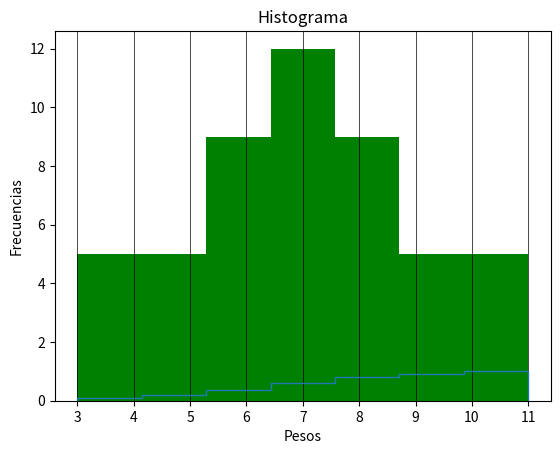

The matplotlib source for this figure:
import statistics
import matplotlib
from matplotlib import pyplot
import numpy



data = [4,8,4,6,8,6,7,7,7,8,10,9,7,6,10,8,5,9,6,3,7,6,4,7,6,9,7,4,7,6,8,8,9,11,8,7,10,8,5,7,7,6,5,10,8,9,7,5,6,5]


def basicStatistics(dataList):

	deviation = statistics.stdev(dataList)
	varianza = deviation ** 2
	mean = statistics.mean(dataList)
	variation = (deviation/mean)
	median = statistics.median(dataList)
	multimodes = statistics.multimode(dataList)

	

	print("En base a {}\nEl coeficiente de variacicion es: {} \nLa desviacón estándar es: {} \nLa media es: {}\nLa mediana es {}\nLas modas son: {}\nLa varianza es {}".format(dataList, variation ,deviation, mean, median, multimodes,varianza))

	#generatePlot(dataList) 
	generateHistogram(dataList)
	generatePolygon(dataList)



def generateHistogram(dataList):
	pyplot.hist(dataList, color = "g", bins = "sturges")
	pyplot.grid(color = "black", lw = "0.5", axis = "x")
	pyplot.title("Histograma")
	pyplot.xlabel("Pesos")
	pyplot.ylabel("Frecuencias")
	pyplot.show()


def generatePlot(dataList):
	pyplot.plot(dataList, color = "r")
	pyplot.title("")
	pyplot.xlabel("")
	pyplot.ylabel("")
	pyplot.show()


def generateBar(dataList):
	pyplot.bar(dataList, color = "g", height = 10)
	pyplot.title("")
	pyplot.xlabel("")
	pyplot.ylabel("")
	pyplot.show()

def generatePolygon(dataList):
	pyplot.hist(dataList, cumulative = True, bins = "sturges", density= 1, histtype="step")
	pyplot.title("Histograma")
	pyplot.xlabel("Pesos")
	pyplot.ylabel("Frecuencias")
	pyplot.show()


basicStatistics(data)
